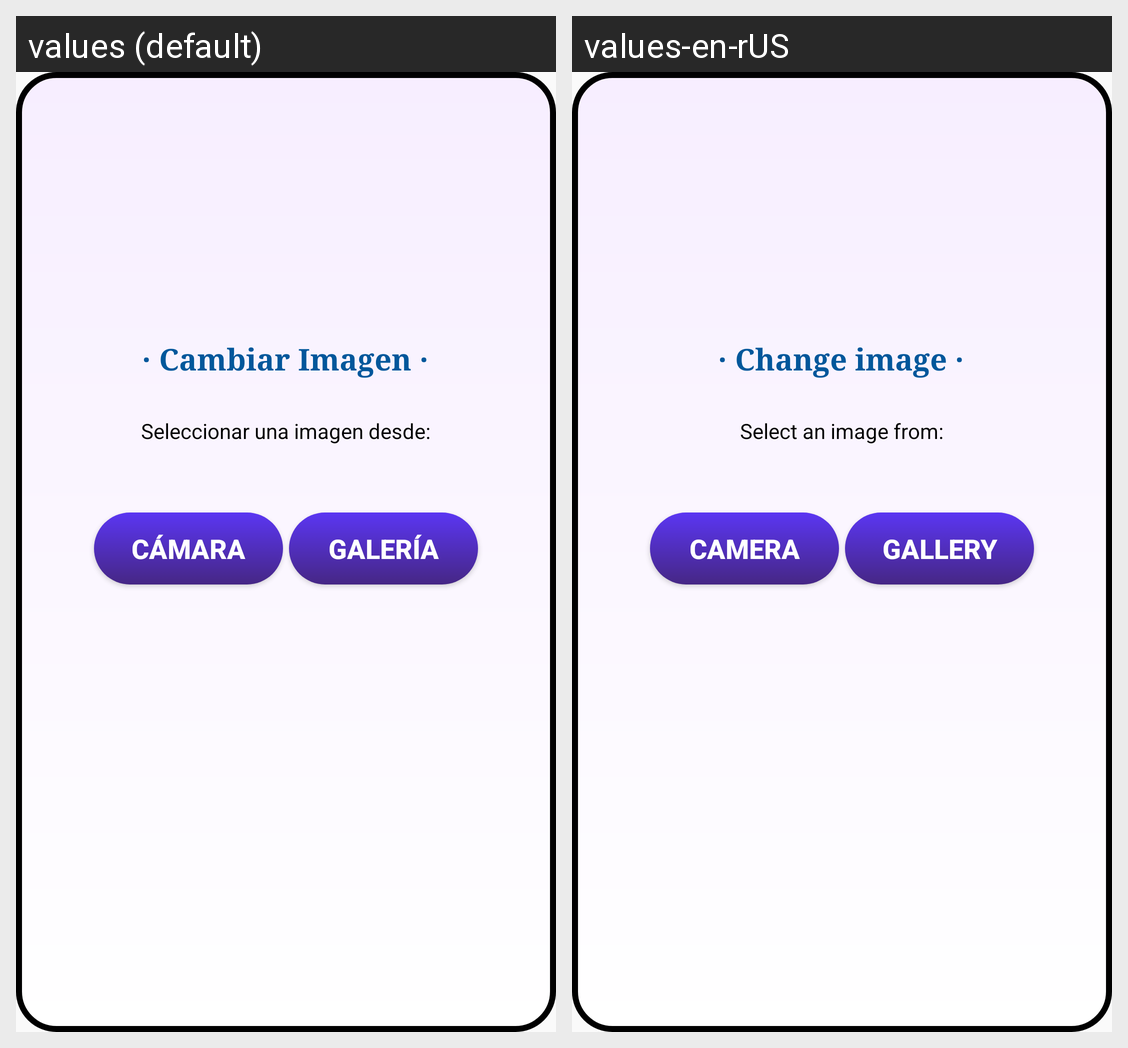

The same Android screen rendered under two of its app's locales, left to right. List the strings drawn on it with the default value and each locale's translation.
Android screen res/layout/activity_pop_cambiar_imagen.xml rendered under 2 locales, left to right: values (default), values-en-rUS. Device: Nexus 5 (rendered at 1080×1920; each locale shown at half size, 540×960, under a caption strip naming it); theme Theme.JobiFyApp.
Strings drawn on this screen, with the default value and each locale's value (text and hints the layout hard-codes, and strings that could not be matched under every locale, appear in the picture but are not listed):

tituloSeleccionarImagen
  values: · Cambiar Imagen ·
  values-en-rUS: · Change image ·

seleccionarImagen
  values: Seleccionar una imagen desde:
  values-en-rUS: Select an image from:

camara
  values: Cámara
  values-en-rUS: Camera
